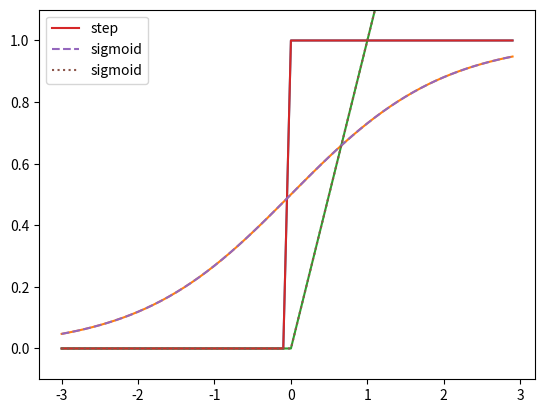

Write Python code to recreate this figure.
import numpy as np
import matplotlib.pyplot as plt


def step_function(x):
    # # method 1
    # # input is a int or float number
    # if x>0:
    #     return 1
    # else:
    #     return 0

    # method 2
    # input is a np array
    y = x > 0
    return y.astype(np.int32)


x = np.arange(-3.0, 3.0, 0.1)
y_step = step_function(x)

plt.plot(x, y_step)
plt.ylim(-0.1, 1.1)
plt.show()


def sigmoid_function(x):
    return 1 / (1 + np.exp(-x))


y_sigmoid = sigmoid_function(x)

plt.plot(x, y_sigmoid)
plt.ylim(-0.1, 1.1)
plt.show()


def ReLU(x):
    return np.maximum(0,x)

y_ReLU = ReLU(x)
plt.plot(x, y_ReLU)
plt.ylim(-0.1, 1.1)
plt.show()


plt.plot(x, y_step, label="step")
plt.plot(x, y_sigmoid, linestyle="--", label="sigmoid")
plt.plot(x, y_ReLU, linestyle="dotted", label="sigmoid")
plt.legend()
plt.show()
